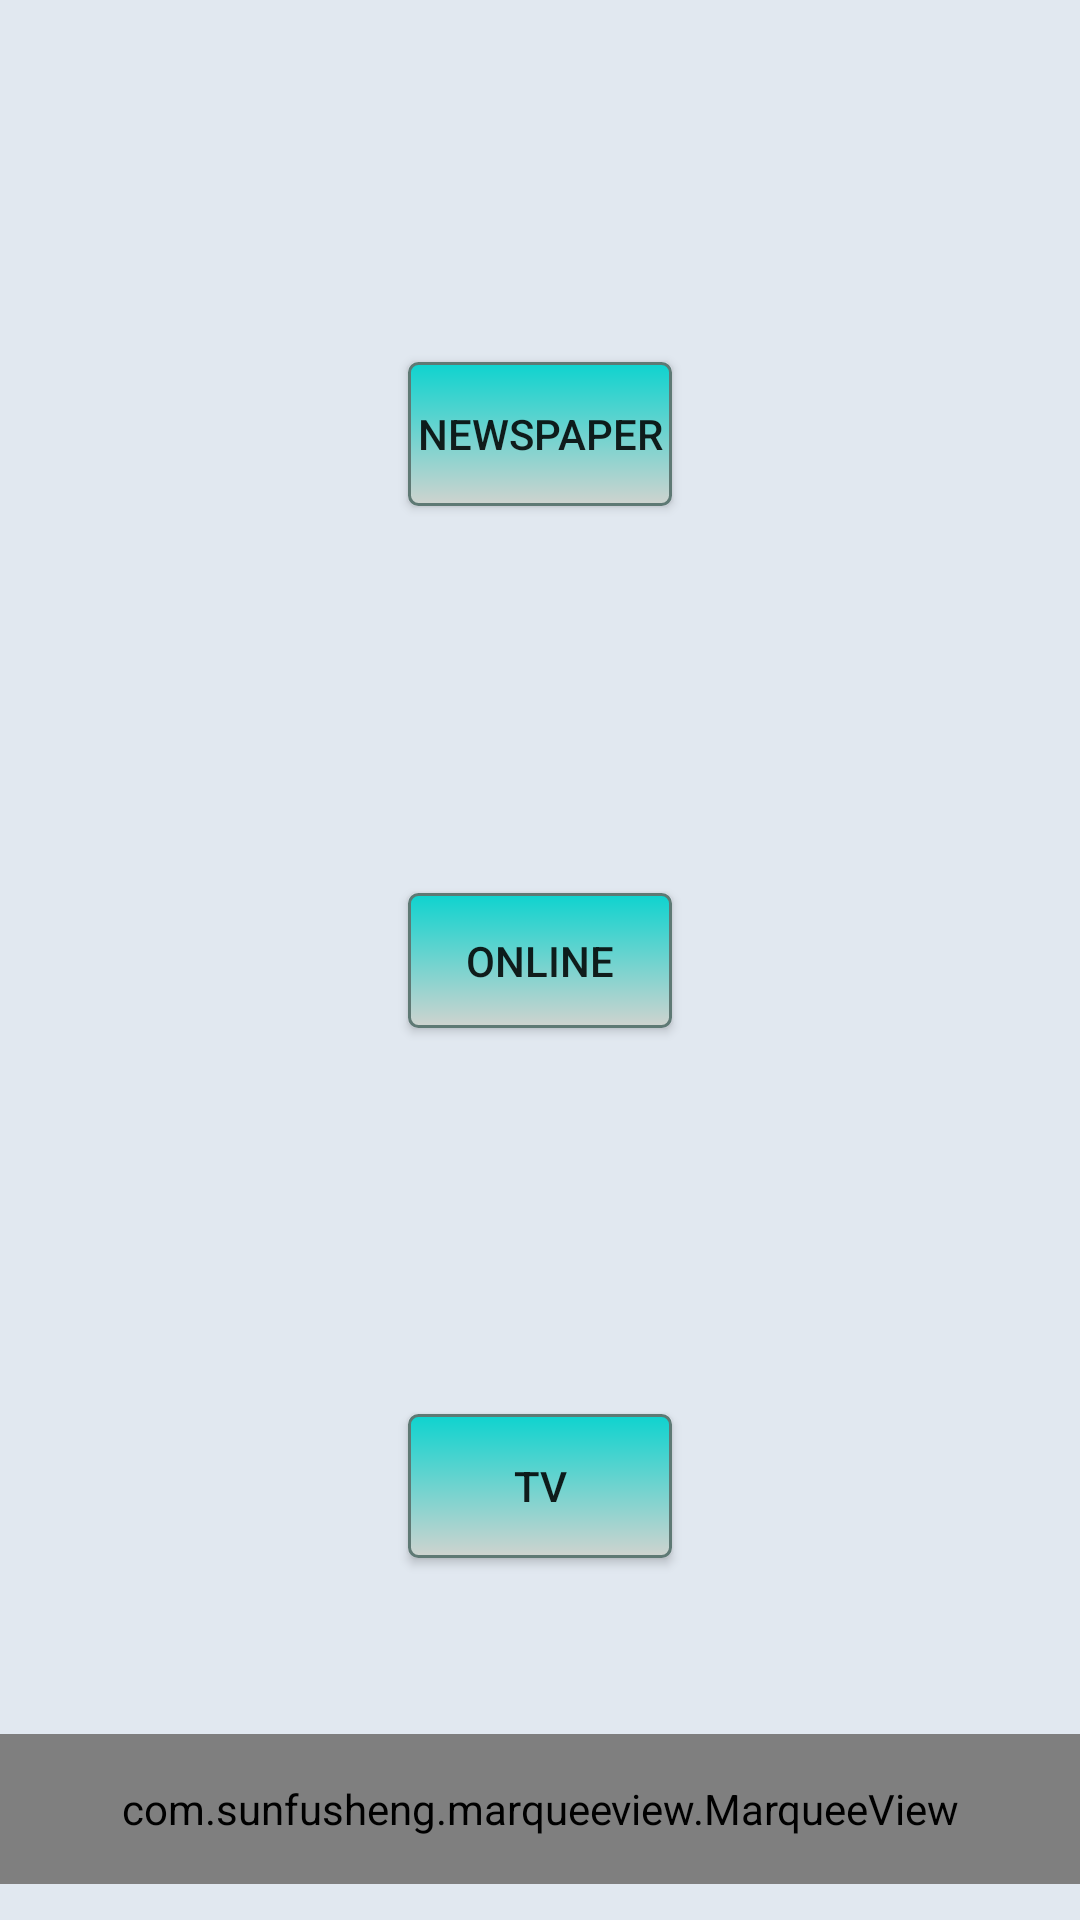

Here is an Android app screen rendered from its layout file. Give the layout XML and the strings, colors and styles it references.
<!-- AndroidManifest.xml: application theme AppTheme -->
<!-- res/layout/activity_main.xml -->
<?xml version="1.0" encoding="utf-8"?>
<android.support.constraint.ConstraintLayout xmlns:android="http://schemas.android.com/apk/res/android"
    xmlns:app="http://schemas.android.com/apk/res-auto"
    xmlns:tools="http://schemas.android.com/tools"
    android:layout_width="match_parent"
    android:layout_height="match_parent"
    android:background="@color/backColor"
    tools:context=".MainActivity">


    <Button
        android:id="@+id/button1"
        android:layout_width="wrap_content"
        android:layout_height="wrap_content"
        android:layout_marginStart="8dp"
        android:layout_marginTop="8dp"
        android:layout_marginEnd="8dp"
        android:layout_marginBottom="8dp"
        android:background="@drawable/mybutton"
        android:elevation="0dp"
        android:text="NewsPaper"
        app:layout_constraintBottom_toTopOf="@+id/button2"
        app:layout_constraintEnd_toEndOf="parent"
        app:layout_constraintStart_toStartOf="parent"
        app:layout_constraintTop_toTopOf="parent" />

    <Button
        android:id="@+id/button2"
        android:layout_width="wrap_content"
        android:layout_height="45dp"
        android:layout_marginStart="8dp"
        android:layout_marginTop="8dp"
        android:layout_marginEnd="8dp"
        android:layout_marginBottom="8dp"
        android:background="@drawable/mybutton"
        android:text="Online"
        app:layout_constraintBottom_toTopOf="@+id/button3"
        app:layout_constraintEnd_toEndOf="parent"
        app:layout_constraintStart_toStartOf="parent"
        app:layout_constraintTop_toBottomOf="@+id/button1" />

    <Button
        android:id="@+id/button3"
        android:layout_width="wrap_content"
        android:layout_height="wrap_content"
        android:layout_marginStart="8dp"
        android:layout_marginTop="8dp"
        android:layout_marginEnd="8dp"
        android:layout_marginBottom="8dp"
        android:background="@drawable/mybutton"
        android:text="TV"
        app:layout_constraintBottom_toBottomOf="parent"
        app:layout_constraintEnd_toEndOf="parent"
        app:layout_constraintStart_toStartOf="parent"
        app:layout_constraintTop_toBottomOf="@+id/button2" />

    <com.sunfusheng.marqueeview.MarqueeView
        android:id="@+id/marqueeTextView10"
        android:layout_width="match_parent"
        android:layout_height="50dp"
        android:layout_marginTop="8dp"
        android:background="@android:color/black"
        app:layout_constraintBottom_toBottomOf="parent"
        app:layout_constraintEnd_toEndOf="parent"
        app:layout_constraintStart_toStartOf="parent"
        app:layout_constraintTop_toBottomOf="@+id/textView10"
        app:mvAnimDuration="3000"
        app:mvInterval="4000"
        app:mvSingleLine="false"
        app:mvTextColor="@android:color/white"
        app:mvTextSize="20sp"
        app:mvGravity="center"
        app:mvDirection="right_to_left"

        />

    <TextView
        android:id="@+id/textView10"
        android:layout_width="match_parent"
        android:layout_height="wrap_content"
        android:layout_marginStart="8dp"
        android:layout_marginTop="8dp"
        android:layout_marginEnd="8dp"
        android:text=""
        android:gravity="center"
        android:textStyle="bold"
        android:clickable="false"
        app:layout_constraintBottom_toTopOf="@+id/marqueeTextView10"
        app:layout_constraintEnd_toEndOf="parent"
        app:layout_constraintStart_toStartOf="parent"
        app:layout_constraintTop_toBottomOf="@id/button3" />
</android.support.constraint.ConstraintLayout>
<!-- resources referenced by this layout -->
<resources>
  <color name="backColor">#e1e8f0</color>
  <!-- drawable mybutton (drawable) -->
  <?xml version="1.0" encoding="utf-8"?>
  <selector xmlns:android="http://schemas.android.com/apk/res/android">
      <item android:state_pressed="true">
          <shape android:shape="rectangle">
              <corners android:radius="3dip" />
              <stroke android:width="1dip" android:color="#5e7974" />
              <gradient android:angle="-90" android:startColor="#345953" android:endColor="#689a92" />
          </shape>
      </item>
      <item android:state_focused="true">
          <shape android:shape="rectangle">
              <corners android:radius="3dip" />
              <stroke android:width="1dip" android:color="#5e7974" />
              <solid android:color="#58857e" />
          </shape>
      </item>
      <item>
          <shape android:shape="rectangle">
              <corners android:radius="3dip" />
              <stroke android:width="1dip" android:color="#5e7974" />
              <gradient android:angle="-45" android:startColor="#0ed3cf" android:endColor="#cfd3cf" />
          </shape>
      </item>
  </selector>
  <style name="AppTheme" parent="Theme.AppCompat.Light.DarkActionBar">
          
          <item name="colorPrimary">@color/colorPrimary</item>
          <item name="colorPrimaryDark">@color/colorPrimaryDark</item>
          <item name="colorAccent">@color/colorAccent</item>
      </style>
  <color name="colorPrimary">#006ce7</color>
  <color name="colorPrimaryDark">#00574B</color>
  <color name="colorAccent">#e1bbc8</color>
</resources>
